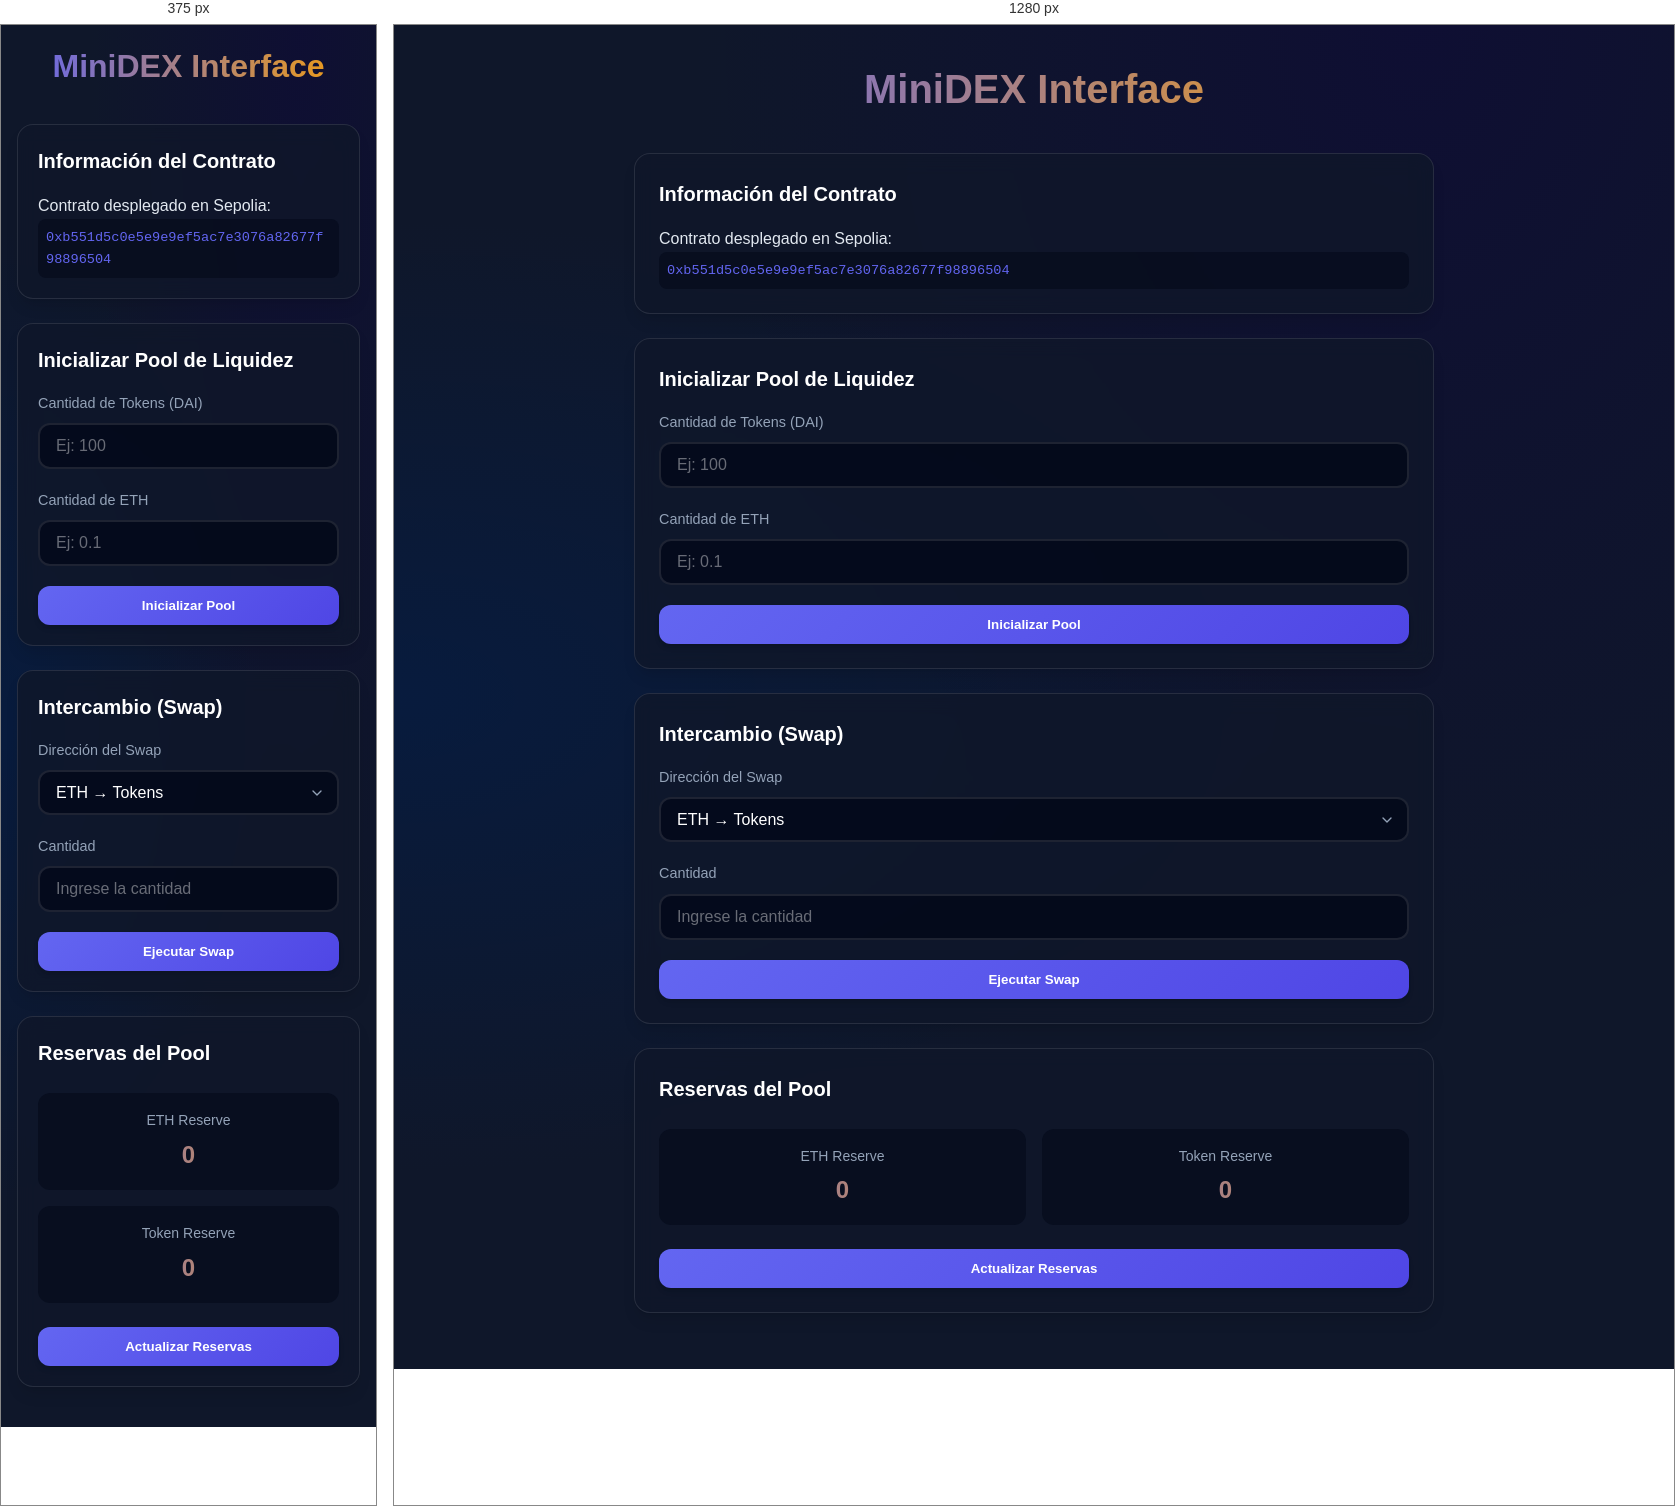
Rendered at 375 px and 1280 px, left to right.

<!-- file: index.html -->
<!DOCTYPE html>
<html lang="es">
<head>
    <meta charset="UTF-8">
    <meta name="viewport" content="width=device-width, initial-scale=1.0">
    <title>MiniDEX | Interfaz Profesional</title>
    <link rel="stylesheet" href="styles.css">
    <script src="https://cdn.ethers.io/lib/ethers-5.2.umd.min.js"></script>
    <script src="app.js" defer></script>
</head>
<body>
    <div class="container">
        <h1>MiniDEX Interface</h1>
        
        <div class="card">
            <h2>Información del Contrato</h2>
            <p>Contrato desplegado en Sepolia:</p>
            <p id="contractAddress">0xb551d5c0e5e9e9ef5ac7e3076a82677f98896504</p>
        </div>

        <div class="card">
            <h2>Inicializar Pool de Liquidez</h2>
            <div class="input-group">
                <label for="initTokenAmount">Cantidad de Tokens (DAI)</label>
                <input type="number" id="initTokenAmount" placeholder="Ej: 100">
            </div>
            <div class="input-group">
                <label for="initEthAmount">Cantidad de ETH</label>
                <input type="number" id="initEthAmount" placeholder="Ej: 0.1">
            </div>
            <button onclick="initPool()">Inicializar Pool</button>
        </div>

        <div class="card">
            <h2>Intercambio (Swap)</h2>
            <div class="input-group">
                <label for="swapDirection">Dirección del Swap</label>
                <select id="swapDirection">
                    <option value="true">ETH → Tokens</option>
                    <option value="false">Tokens → ETH</option>
                </select>
            </div>
            <div class="input-group">
                <label for="swapAmount">Cantidad</label>
                <input type="number" id="swapAmount" placeholder="Ingrese la cantidad">
            </div>
            <button onclick="doSwap()">Ejecutar Swap</button>
        </div>

        <div class="card">
            <h2>Reservas del Pool</h2>
            <div class="reserves">
                <div class="reserve-item">
                    <p>ETH Reserve</p>
                    <p class="reserve-value" id="ethReserve">0</p>
                </div>
                <div class="reserve-item">
                    <p>Token Reserve</p>
                    <p class="reserve-value" id="tokenReserve">0</p>
                </div>
            </div>
            <button onclick="updateReserves()">Actualizar Reservas</button>
        </div>
    </div>
</body>
</html>

/* @media block from styles.css */
@media (max-width: 768px) {
    body {
      padding: 1rem;
    }
    
    h1 {
      font-size: 2rem;
    }
    
    .card {
      padding: 1.25rem;
    }
    
    .reserves {
      grid-template-columns: 1fr;
    }
  }